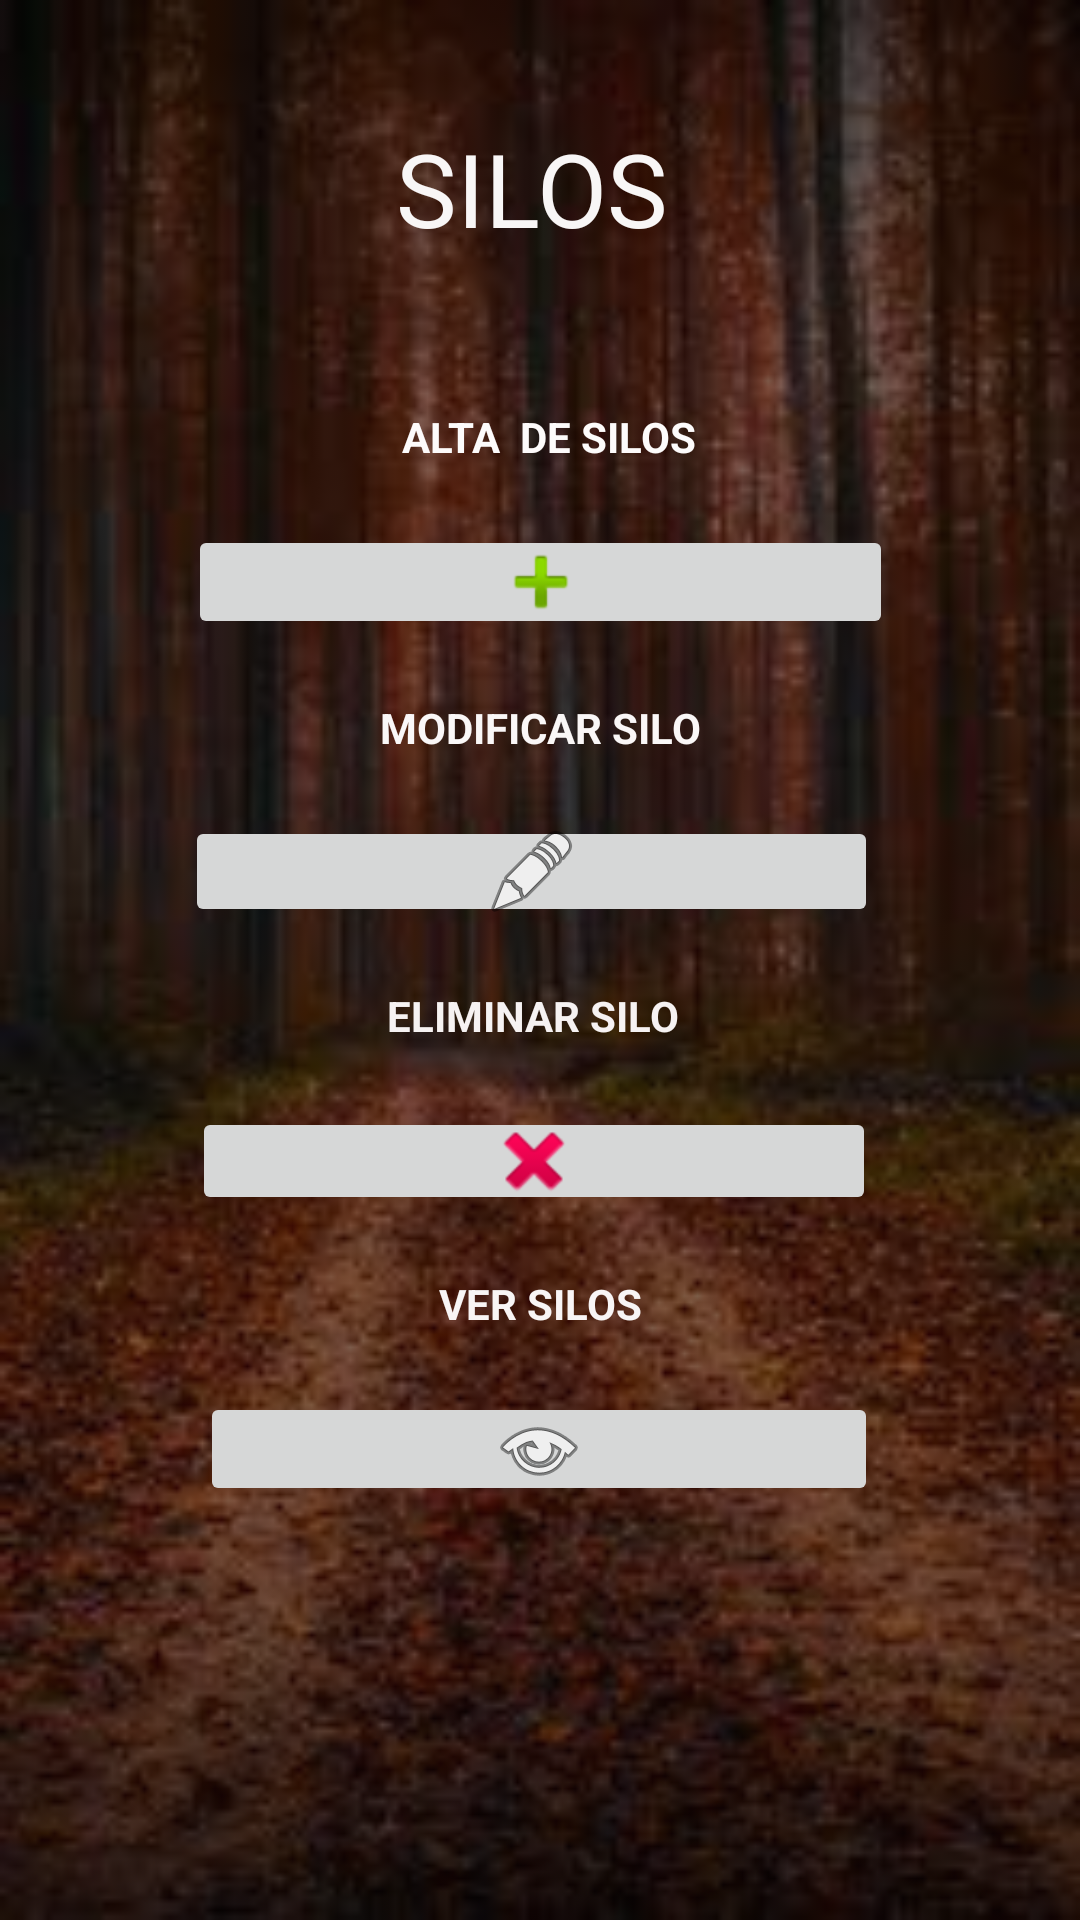

Write the Android layout XML for this screen, with the resource values it uses.
<!-- AndroidManifest.xml: application theme AppTheme -->
<!-- res/layout/activity_silos.xml -->
<?xml version="1.0" encoding="utf-8"?>
<androidx.constraintlayout.widget.ConstraintLayout xmlns:android="http://schemas.android.com/apk/res/android"
    xmlns:app="http://schemas.android.com/apk/res-auto"
    xmlns:tools="http://schemas.android.com/tools"
    android:layout_width="match_parent"
    android:layout_height="match_parent"
    android:background="@drawable/arcam"
    android:backgroundTint="#86050505"
    android:backgroundTintMode="src_atop"
    tools:context=".SILOS">

    <TextView
        android:id="@+id/textView20"
        android:layout_width="wrap_content"
        android:layout_height="wrap_content"
        android:layout_marginTop="136dp"
        android:text="ALTA  DE SILOS"
        android:textColor="#FDFBFB"
        android:textStyle="bold"
        app:layout_constraintEnd_toEndOf="parent"
        app:layout_constraintHorizontal_bias="0.512"
        app:layout_constraintStart_toStartOf="parent"
        app:layout_constraintTop_toTopOf="parent" />

    <ImageButton
        android:id="@+id/btnagregarsilo"
        android:layout_width="235dp"
        android:layout_height="38dp"
        android:layout_marginTop="20dp"
        app:layout_constraintEnd_toEndOf="parent"
        app:layout_constraintStart_toStartOf="parent"
        app:layout_constraintTop_toBottomOf="@+id/textView20"
        app:srcCompat="@android:drawable/ic_input_add" />

    <TextView
        android:id="@+id/textView21"
        android:layout_width="wrap_content"
        android:layout_height="wrap_content"
        android:layout_marginTop="20dp"
        android:text="MODIFICAR SILO"
        android:textColor="#FAF7F7"
        android:textStyle="bold"
        app:layout_constraintEnd_toEndOf="parent"
        app:layout_constraintStart_toStartOf="parent"
        app:layout_constraintTop_toBottomOf="@+id/btnagregarsilo" />

    <ImageButton
        android:id="@+id/btnModificarsilo"
        android:layout_width="231dp"
        android:layout_height="37dp"
        android:layout_marginTop="20dp"
        app:layout_constraintEnd_toEndOf="parent"
        app:layout_constraintHorizontal_bias="0.477"
        app:layout_constraintStart_toStartOf="parent"
        app:layout_constraintTop_toBottomOf="@+id/textView21"
        app:srcCompat="@android:drawable/ic_menu_edit" />

    <ImageButton
        android:id="@+id/btneliminarsilo"
        android:layout_width="228dp"
        android:layout_height="36dp"
        android:layout_marginTop="20dp"
        app:layout_constraintEnd_toEndOf="parent"
        app:layout_constraintHorizontal_bias="0.486"
        app:layout_constraintStart_toStartOf="parent"
        app:layout_constraintTop_toBottomOf="@+id/textView22"
        app:srcCompat="@android:drawable/ic_delete" />

    <TextView
        android:id="@+id/textView22"
        android:layout_width="102dp"
        android:layout_height="20dp"
        android:layout_marginTop="20dp"
        android:text="ELIMINAR SILO"
        android:textColor="#F6F2F2"
        android:textStyle="bold"
        app:layout_constraintEnd_toEndOf="parent"
        app:layout_constraintStart_toStartOf="parent"
        app:layout_constraintTop_toBottomOf="@+id/btnModificarsilo" />

    <TextView
        android:id="@+id/textView23"
        android:layout_width="wrap_content"
        android:layout_height="wrap_content"
        android:layout_marginTop="20dp"
        android:text="VER SILOS"
        android:textAllCaps="false"
        android:textColor="#F8F5F5"
        android:textStyle="bold"
        app:layout_constraintEnd_toEndOf="parent"
        app:layout_constraintStart_toStartOf="parent"
        app:layout_constraintTop_toBottomOf="@+id/btneliminarsilo" />

    <ImageButton
        android:id="@+id/btnversilos"
        android:layout_width="226dp"
        android:layout_height="38dp"
        android:layout_marginTop="20dp"
        app:layout_constraintEnd_toEndOf="parent"
        app:layout_constraintHorizontal_bias="0.498"
        app:layout_constraintStart_toStartOf="parent"
        app:layout_constraintTop_toBottomOf="@+id/textView23"
        app:srcCompat="@android:drawable/ic_menu_view" />

    <TextView
        android:id="@+id/textView24"
        android:layout_width="wrap_content"
        android:layout_height="wrap_content"
        android:layout_marginTop="40dp"
        android:text="SILOS"
        android:textColor="#F8F6F6"
        android:textSize="34sp"
        app:layout_constraintEnd_toEndOf="parent"
        app:layout_constraintHorizontal_bias="0.49"
        app:layout_constraintStart_toStartOf="parent"
        app:layout_constraintTop_toTopOf="parent" />

</androidx.constraintlayout.widget.ConstraintLayout>
<!-- resources referenced by this layout -->
<resources>
  <!-- drawable arcam: jpg bitmap (drawable, 10671 bytes) -->
  <style name="AppTheme" parent="Theme.AppCompat.Light.DarkActionBar">
          
          <item name="colorPrimary">#EA04CA15</item>
          <item name="colorPrimaryDark">#00b30f</item>
          <item name="colorAccent">@color/colorAccent</item>
      </style>
  <!-- not gathered from this repository: default colours our renderer supplied (Android Studio template values) -->
  <color name="colorAccent">#FF03DAC5</color>
</resources>
